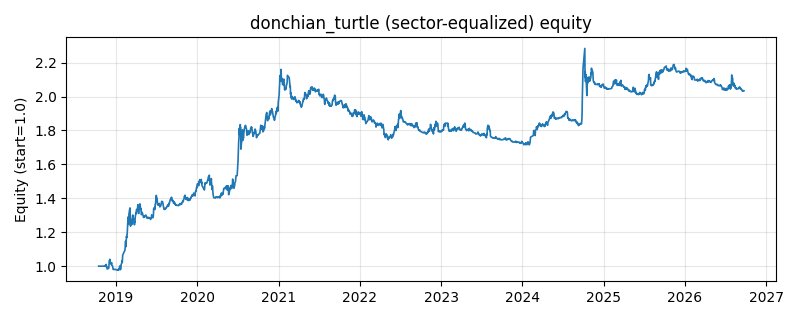

Values plotted in this chart, from the file beside it:
date, equity
2018-10-16, 1.0
2018-10-17, 1.0
2018-10-18, 1.0
2018-10-19, 1.0
2018-10-22, 1.0
2018-10-23, 1.0
2018-10-24, 1.0
2018-10-25, 1.0
2018-10-26, 1.0
2018-10-29, 1.0
2018-10-30, 1.0
2018-10-31, 1.0
2018-11-01, 1.0
2018-11-02, 1.0
2018-11-05, 1.0
2018-11-06, 1.0
2018-11-07, 1.0
2018-11-08, 1.0
2018-11-09, 1.0
2018-11-12, 1.0
2018-11-13, 0.9999
2018-11-14, 0.9987
2018-11-15, 1.002
2018-11-16, 1.006
2018-11-19, 1.01
2018-11-20, 0.9958
2018-11-21, 0.9959
2018-11-22, 0.9959
2018-11-23, 0.9835
2018-11-26, 0.9845
2018-11-27, 0.9859
2018-11-28, 0.9912
2018-11-29, 0.9876
2018-11-30, 0.9876
2018-12-03, 1.032
2018-12-04, 1.03
2018-12-05, 1.041
2018-12-06, 1.019
2018-12-07, 1.018
2018-12-10, 1.012
2018-12-11, 1.011
2018-12-12, 1.012
2018-12-13, 1.021
2018-12-14, 1.005
2018-12-17, 1.001
2018-12-18, 0.9997
2018-12-19, 0.9866
2018-12-20, 0.9812
2018-12-21, 0.9807
2018-12-24, 0.9806
2018-12-25, 0.9799
2018-12-26, 0.9809
2018-12-27, 0.9811
2018-12-28, 0.9816
2019-01-02, 0.9789
2019-01-03, 0.9794
2019-01-04, 0.9787
2019-01-07, 0.9784
2019-01-08, 0.9786
2019-01-09, 0.9792
... 1,870 more rows
